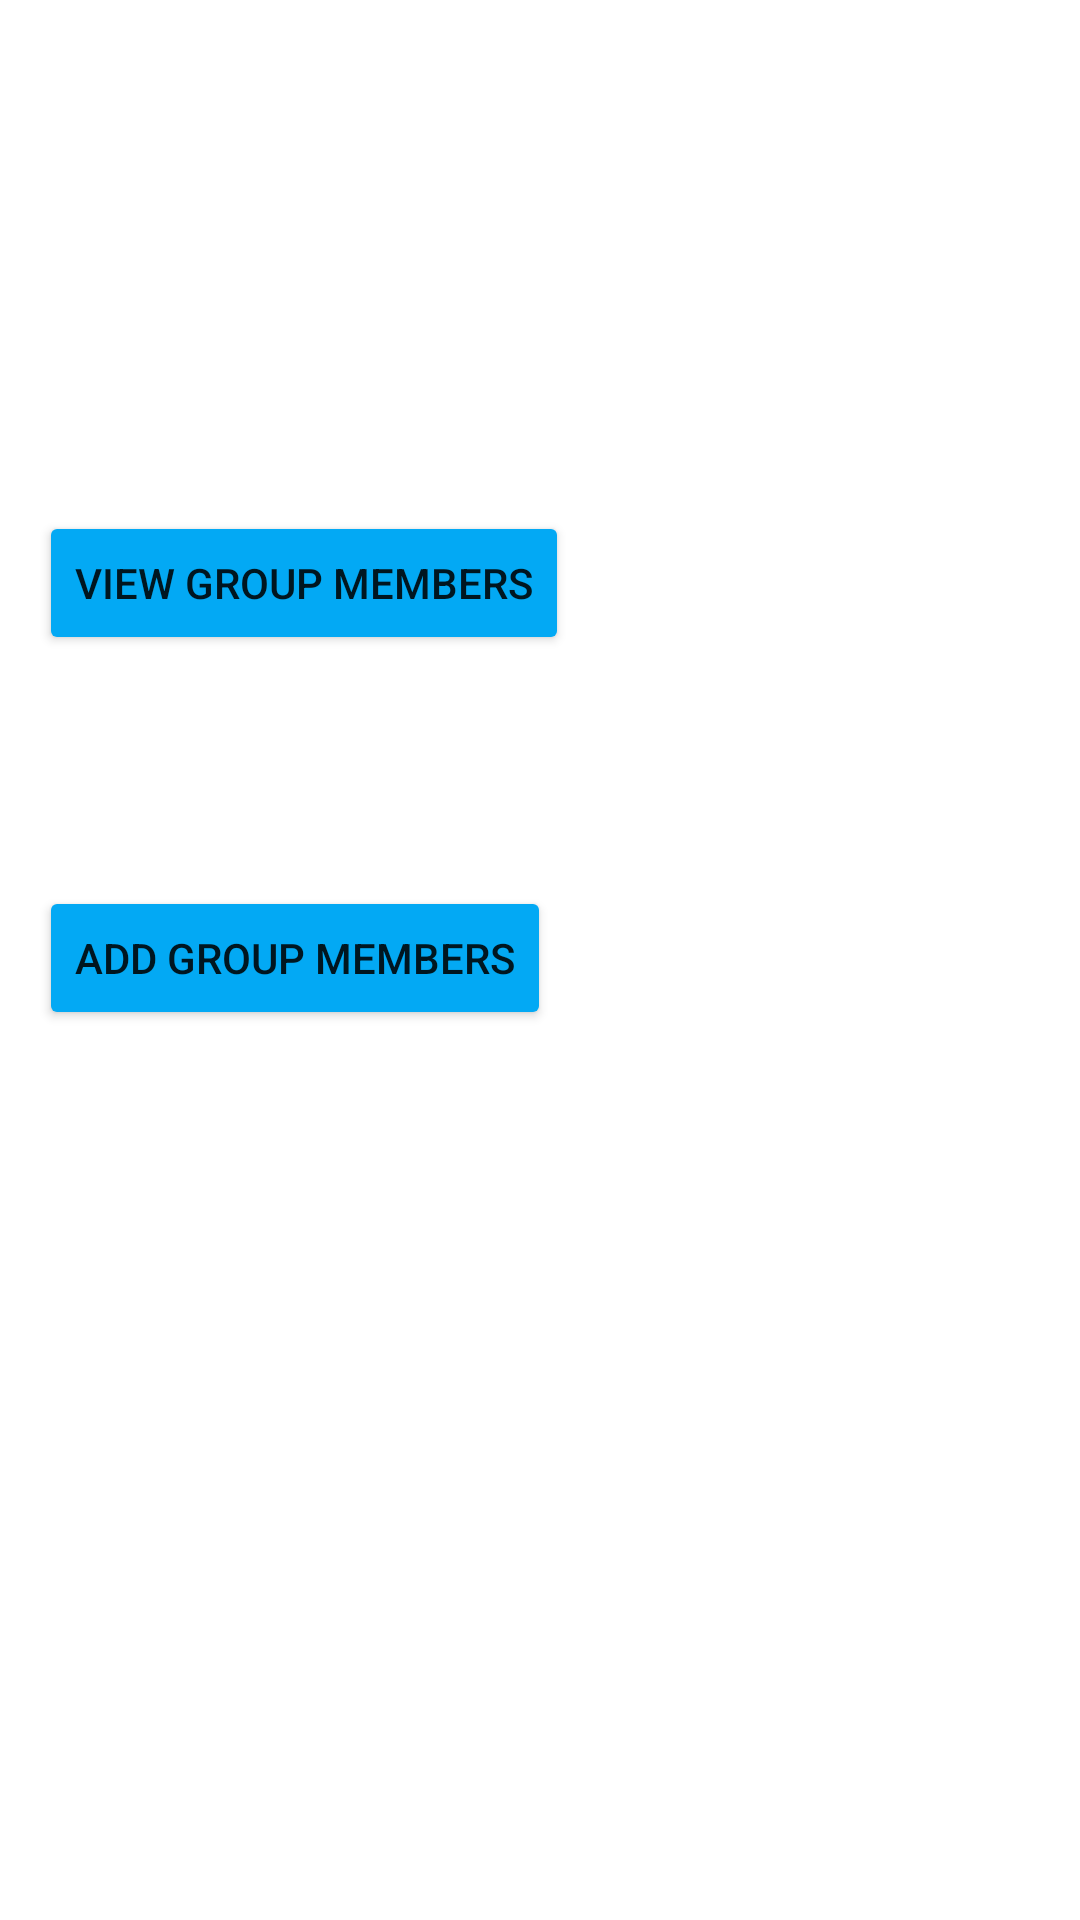

Android layout source for this screen:
<!-- AndroidManifest.xml: application theme Theme.MYBANKMKHONDEAPP -->
<!-- res/layout/activity_our_group.xml -->
<?xml version="1.0" encoding="utf-8"?>
<androidx.constraintlayout.widget.ConstraintLayout xmlns:android="http://schemas.android.com/apk/res/android"
    xmlns:app="http://schemas.android.com/apk/res-auto"
    xmlns:tools="http://schemas.android.com/tools"
    android:layout_width="match_parent"
    android:layout_height="match_parent"
    tools:context=".OurGroup">

    <Button
        android:id="@+id/viewGroupMembersB"
        android:layout_width="wrap_content"
        android:layout_height="wrap_content"
        android:backgroundTint="#03A9F4"
        android:text="VIEW GROUP MEMBERS"
        app:layout_constraintBottom_toBottomOf="parent"
        app:layout_constraintEnd_toEndOf="parent"
        app:layout_constraintHorizontal_bias="0.071"
        app:layout_constraintStart_toStartOf="parent"
        app:layout_constraintTop_toTopOf="parent"
        app:layout_constraintVertical_bias="0.288" />

    <Button
        android:id="@+id/addGroupMembersB"
        android:layout_width="wrap_content"
        android:layout_height="wrap_content"
        android:backgroundTint="#03A9F4"
        android:text="ADD GROUP MEMBERS"
        app:layout_constraintBottom_toBottomOf="parent"
        app:layout_constraintEnd_toEndOf="parent"
        app:layout_constraintHorizontal_bias="0.069"
        app:layout_constraintStart_toStartOf="parent"
        app:layout_constraintTop_toTopOf="parent"
        app:layout_constraintVertical_bias="0.499" />

</androidx.constraintlayout.widget.ConstraintLayout>
<!-- resources referenced by this layout -->
<resources>
  <style name="Theme.MYBANKMKHONDEAPP" parent="Theme.MaterialComponents.DayNight.NoActionBar">
          
          <item name="colorPrimary">@color/purple_700</item>
          <item name="colorPrimaryVariant">@color/black</item>
          <item name="colorOnPrimary">@color/white</item>
          
          <item name="colorSecondary">@color/teal_200</item>
          <item name="colorSecondaryVariant">@color/teal_700</item>
          <item name="colorOnSecondary">@color/black</item>
          
          <item name="android:statusBarColor" tools:targetApi="l">?attr/colorPrimaryVariant</item>
          
      </style>
  <!-- not gathered from this repository: default colours our renderer supplied (Android Studio template values) -->
  <color name="purple_700">#FF3700B3</color>
  <color name="teal_200">#FF03DAC5</color>
  <color name="teal_700">#FF018786</color>
  <color name="black">#FF000000</color>
  <color name="white">#FFFFFFFF</color>
</resources>
